Dataset: V231 (GitHub, JuliaQuero/img_dataset). Classes: backdoor malware, PUP, packed malware, trojan malware, worm malware.

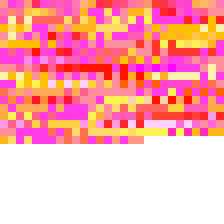
Label: trojan malware

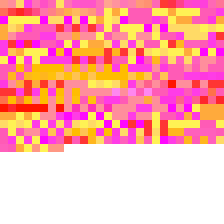
Label: PUP

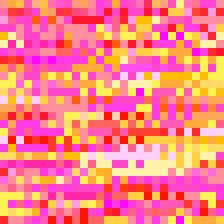
Label: worm malware

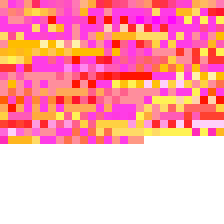
Label: trojan malware

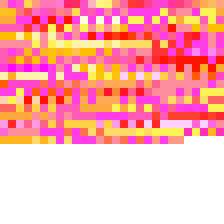
Label: packed malware

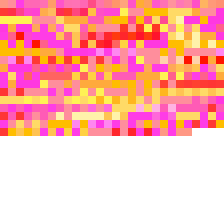
Label: backdoor malware
